Image classification data set "data" (Pazlik19/YoloVision on GitHub). Class labels (31): latter А, latter Б, latter В, latter Г, latter Д, latter Е, latter Ж, latter З, latter И, latter Й, latter К, latter Л, latter М, latter Н, latter О, latter П, latter Р, latter С, latter Т, latter У, latter Ф, latter Х, latter Ц, latter Ч, latter Щ, latter Ъ, latter Ы, latter Ь, latter Э, latter Ю, latter Я.

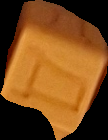
Label: latter Д

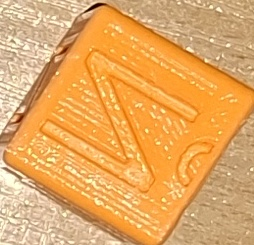
Label: latter Й

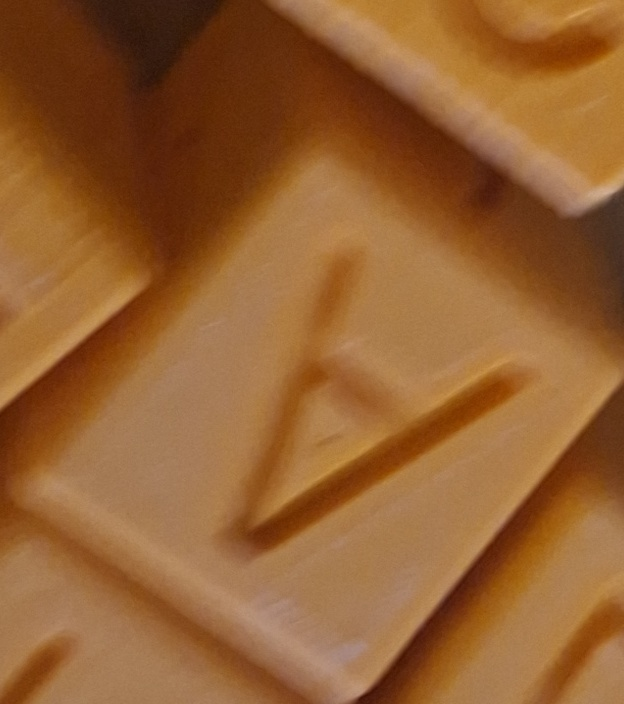
Label: latter А

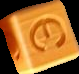
Label: latter Э

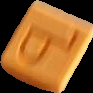
Label: latter Ъ

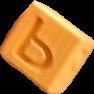
Label: latter Ь
